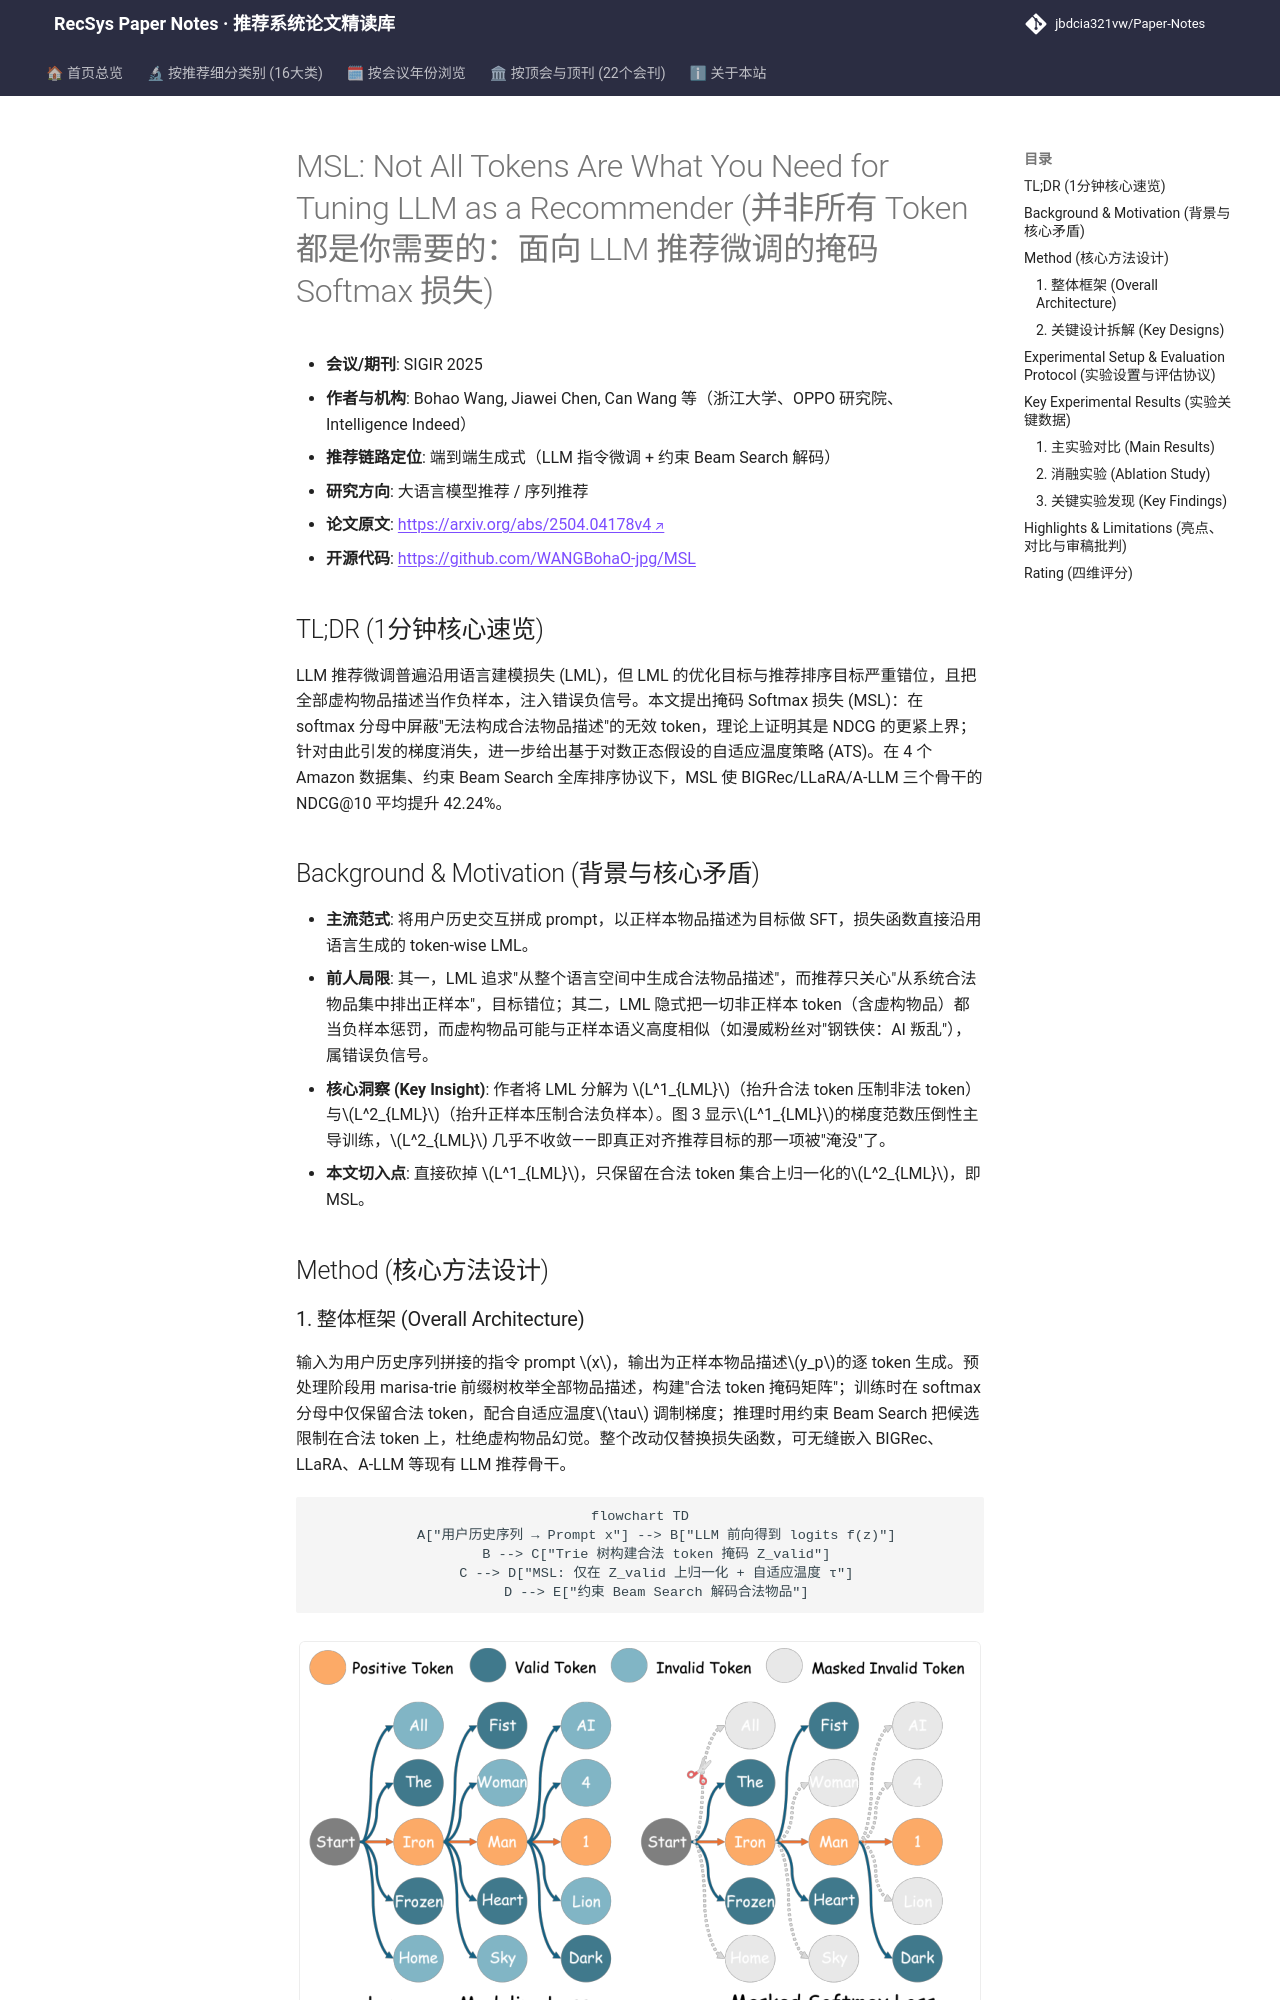

repository: jbdcia321vw/Paper-Notes · page: venues/SIGIR/2025/llm_rec/msl_not_all_tokens_are_what_you_need_for_tuning_llm_as_a_recommender/index.html · generator: mkdocs

---
title: "[Paper Note] MSL: Not All Tokens Are What You Need for Tuning LLM as a Recommender"
description: "[SIGIR 2025][大语言模型推荐] 提出掩码 Softmax 损失屏蔽虚构物品 token，并配自适应温度策略，四数据集 NDCG@10 平均提升 42.24%。"
tags:
  - SIGIR 2025
  - 大语言模型推荐
  - 生成式端到端
  - 掩码Softmax损失
  - 自适应温度
date: 2026-11-14
venue: SIGIR
year: 2025
paper_url: "https://arxiv.org/abs/2504.04178"
code_url: "https://github.com/WANGBohaO-jpg/MSL"
categories:
  - llm_rec
  - sequential_rec
---

# MSL: Not All Tokens Are What You Need for Tuning LLM as a Recommender (并非所有 Token 都是你需要的：面向 LLM 推荐微调的掩码 Softmax 损失)

- **会议/期刊**: SIGIR 2025
- **作者与机构**: Bohao Wang, Jiawei Chen, Can Wang 等（浙江大学、OPPO 研究院、Intelligence Indeed）
- **推荐链路定位**: 端到端生成式（LLM 指令微调 + 约束 Beam Search 解码）
- **研究方向**: 大语言模型推荐 / 序列推荐
- **论文原文**: [https://arxiv.org/abs/2504.04178v4](https://arxiv.org/abs/2504.04178v4)
- **开源代码**: [https://github.com/WANGBohaO-jpg/MSL](https://github.com/WANGBohaO-jpg/MSL)

## TL;DR (1分钟核心速览)

LLM 推荐微调普遍沿用语言建模损失 (LML)，但 LML 的优化目标与推荐排序目标严重错位，且把全部虚构物品描述当作负样本，注入错误负信号。本文提出掩码 Softmax 损失 (MSL)：在 softmax 分母中屏蔽"无法构成合法物品描述"的无效 token，理论上证明其是 NDCG 的更紧上界；针对由此引发的梯度消失，进一步给出基于对数正态假设的自适应温度策略 (ATS)。在 4 个 Amazon 数据集、约束 Beam Search 全库排序协议下，MSL 使 BIGRec/LLaRA/A-LLM 三个骨干的 NDCG@10 平均提升 42.24%。

## Background & Motivation (背景与核心矛盾)

- **主流范式**: 将用户历史交互拼成 prompt，以正样本物品描述为目标做 SFT，损失函数直接沿用语言生成的 token-wise LML。
- **前人局限**: 其一，LML 追求"从整个语言空间中生成合法物品描述"，而推荐只关心"从系统合法物品集中排出正样本"，目标错位；其二，LML 隐式把一切非正样本 token（含虚构物品）都当负样本惩罚，而虚构物品可能与正样本语义高度相似（如漫威粉丝对"钢铁侠：AI 叛乱"），属错误负信号。
- **核心洞察 (Key Insight)**: 作者将 LML 分解为 $L^1_{LML}$（抬升合法 token 压制非法 token）与$L^2_{LML}$（抬升正样本压制合法负样本）。图 3 显示$L^1_{LML}$的梯度范数压倒性主导训练，$L^2_{LML}$ 几乎不收敛——即真正对齐推荐目标的那一项被"淹没"了。
- **本文切入点**: 直接砍掉 $L^1_{LML}$，只保留在合法 token 集合上归一化的$L^2_{LML}$，即 MSL。

## Method (核心方法设计)

### 1. 整体框架 (Overall Architecture)

输入为用户历史序列拼接的指令 prompt $x$，输出为正样本物品描述$y_p$的逐 token 生成。预处理阶段用 marisa-trie 前缀树枚举全部物品描述，构建"合法 token 掩码矩阵"；训练时在 softmax 分母中仅保留合法 token，配合自适应温度$\tau$ 调制梯度；推理时用约束 Beam Search 把候选限制在合法 token 上，杜绝虚构物品幻觉。整个改动仅替换损失函数，可无缝嵌入 BIGRec、LLaRA、A-LLM 等现有 LLM 推荐骨干。

```mermaid
flowchart TD
    A["用户历史序列 → Prompt x"] --> B["LLM 前向得到 logits f(z)"]
    B --> C["Trie 树构建合法 token 掩码 Z_valid"]
    C --> D["MSL: 仅在 Z_valid 上归一化 + 自适应温度 τ"]
    D --> E["约束 Beam Search 解码合法物品"]
```

<figure class="paper-figure" markdown="span">
  ![图2：示意图展示了语言建模损失（LML）和掩码Softmax损失（MSL）。](../../../../assets/papers/2504.04178v4/figure_2.png)<figcaption>图2：示意图展示了语言建模损失（LML）和掩码Softmax损失（MSL）。</figcaption>
</figure>
